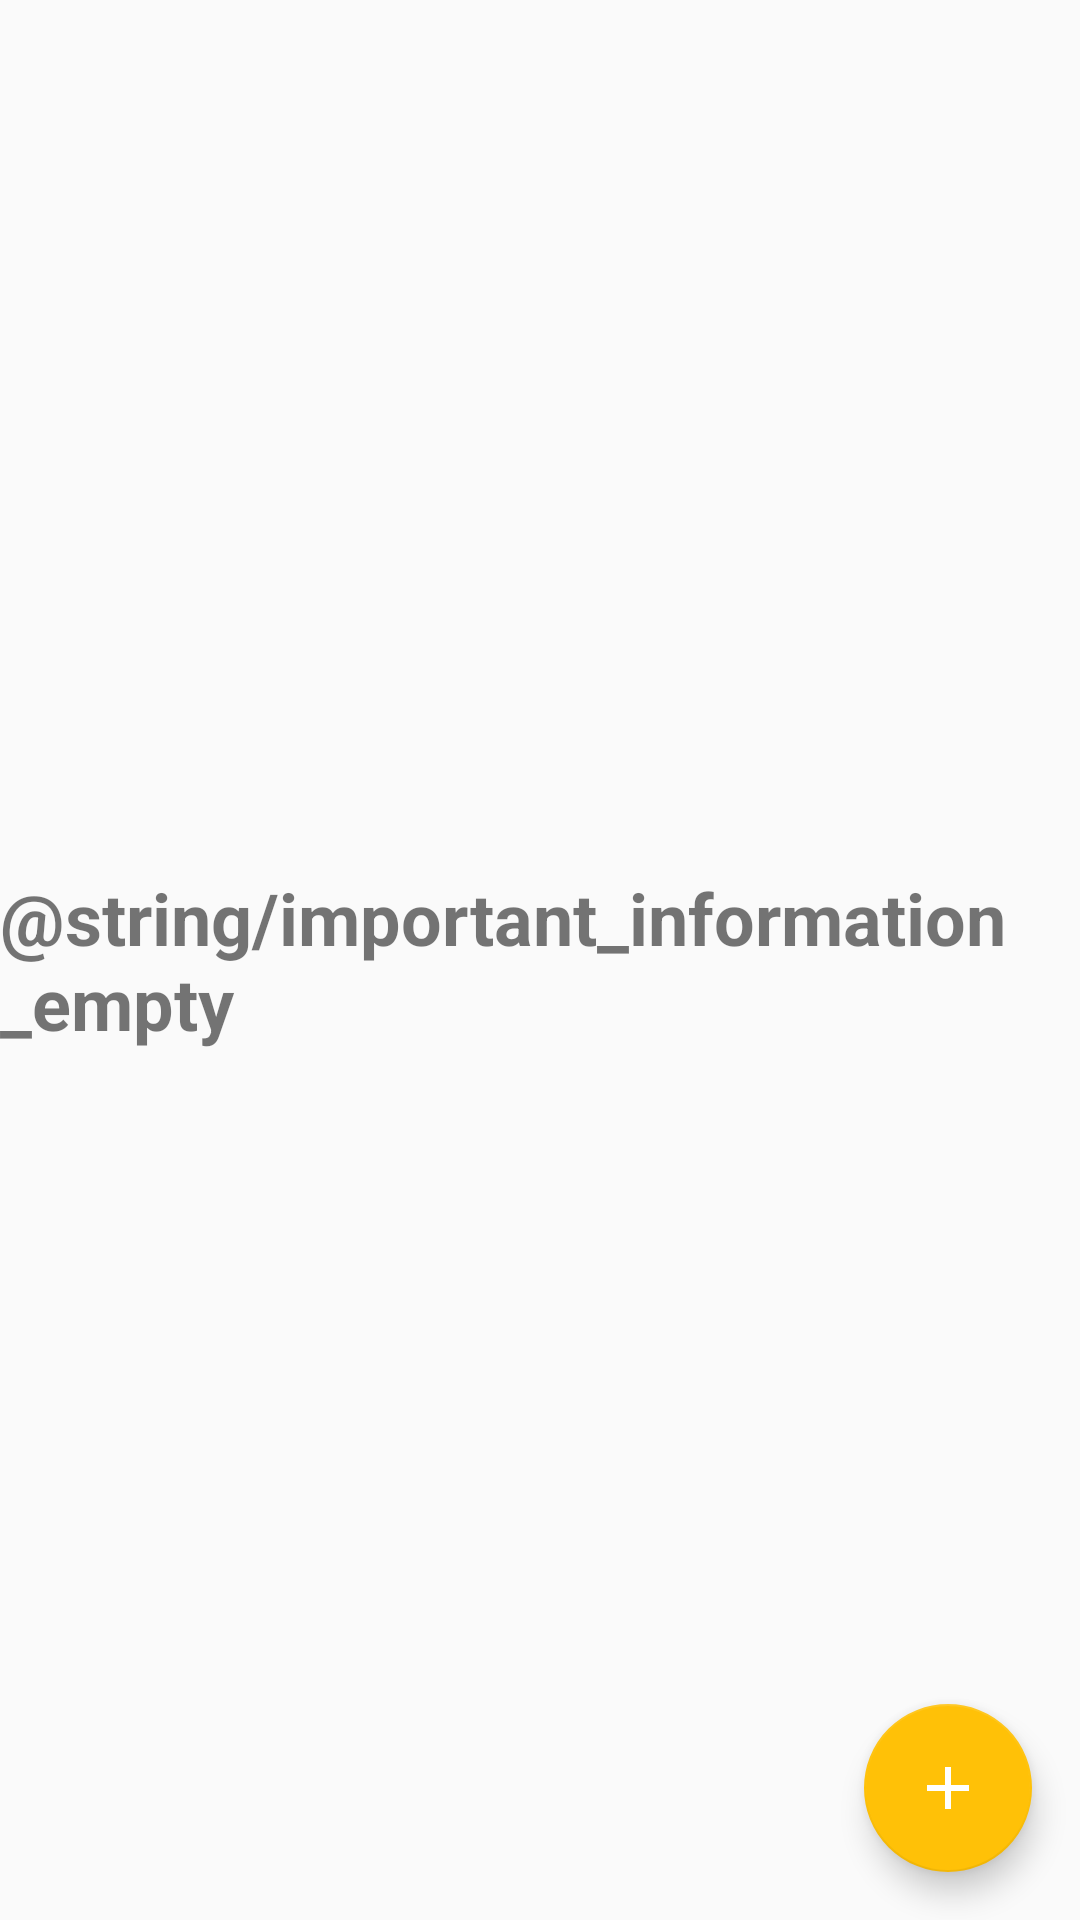

This screen was rendered from an Android layout file. Write that file and the resources it references.
<!-- AndroidManifest.xml: application theme AppTheme -->
<!-- res/layout/activity_important_information.xml -->
<?xml version="1.0" encoding="utf-8"?>
<android.support.v4.widget.DrawerLayout
    xmlns:android="http://schemas.android.com/apk/res/android"
    android:id="@+id/main_layout"
    android:layout_width="match_parent"
    android:layout_height="match_parent">

  <android.support.constraint.ConstraintLayout
      xmlns:app="http://schemas.android.com/apk/res-auto"
      xmlns:tools="http://schemas.android.com/tools"
      android:id="@+id/activity_important_information"
      android:layout_width="match_parent"
      android:layout_height="match_parent"
      tools:context="com.example.checklistapp.ImportantInformationActivity"
      android:orientation="horizontal">

    <TextView
        android:id="@+id/important_information_empty"
        android:layout_width="wrap_content"
        android:layout_height="wrap_content"
        android:text="@string/important_information_empty"
        android:textSize="24sp"
        android:textStyle="bold"
        app:layout_constraintBottom_toBottomOf="@+id/activity_important_information"
        app:layout_constraintLeft_toLeftOf="@+id/activity_important_information"
        app:layout_constraintRight_toRightOf="@+id/activity_important_information"
        app:layout_constraintTop_toTopOf="@+id/activity_important_information"/>

    <android.support.v7.widget.RecyclerView
        android:id="@+id/important_information_recycler_view"
        android:layout_width="match_parent"
        android:layout_height="match_parent"
        android:visibility="gone"/>

    <android.support.design.widget.FloatingActionButton
        android:id="@+id/fab"
        android:layout_width="wrap_content"
        android:layout_height="wrap_content"
        android:layout_gravity="bottom|end"
        android:layout_margin="@dimen/fab_margin"
        android:src="@drawable/ic_add_white_24dp"
        android:layout_marginEnd="16dp"
        app:layout_constraintRight_toRightOf="@+id/activity_important_information"
        app:layout_constraintBottom_toBottomOf="@+id/activity_important_information"
        android:layout_marginRight="16dp"/>

  </android.support.constraint.ConstraintLayout>

  <include layout="@layout/drawer" />

</android.support.v4.widget.DrawerLayout>
<!-- res/layout/drawer.xml (included above) -->
<?xml version="1.0" encoding="utf-8"?>
<ListView
    xmlns:android="http://schemas.android.com/apk/res/android"
    android:id="@+id/left_drawer"
    android:layout_width="240dp"
    android:layout_height="match_parent"
    android:layout_gravity="start"
    android:background="#999"
    android:choiceMode="singleChoice"
    android:divider="@android:color/transparent"
    android:dividerHeight="0dp"/>
<!-- resources referenced by this layout -->
<resources>
  <dimen name="fab_margin">16dp</dimen>
  <!-- drawable ic_add_white_24dp (drawable) -->
  <vector xmlns:android="http://schemas.android.com/apk/res/android"
          android:width="24dp"
          android:height="24dp"
          android:viewportWidth="24.0"
          android:viewportHeight="24.0">
      <path
          android:fillColor="#FFFF"
          android:pathData="M19,13h-6v6h-2v-6H5v-2h6V5h2v6h6v2z"/>
  </vector>
  <style name="AppTheme" parent="Theme.AppCompat.Light.DarkActionBar">
      
      <item name="colorPrimary">@color/primary</item>
      <item name="colorPrimaryDark">@color/primary_dark</item>
      <item name="colorAccent">@color/accent</item>
    </style>
  <color name="primary">#6c7e86</color>
  <color name="primary_dark">#455A64</color>
  <color name="accent">#FFC107</color>
</resources>
